Dataset: classification_dataset (GitHub, Hero-Bedirhan/Hububat_Hastalik_Tespit). Classes: black point, fusarium foot rot, healthy leaf, leaf blight, wheat blast.

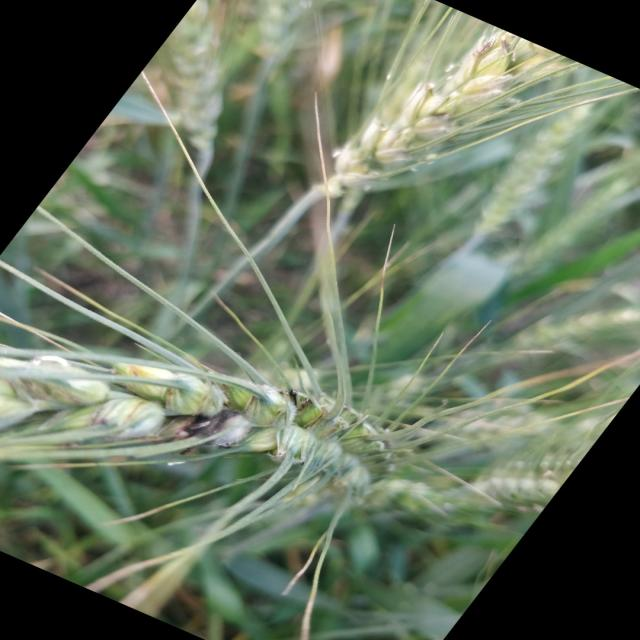
Label: black point

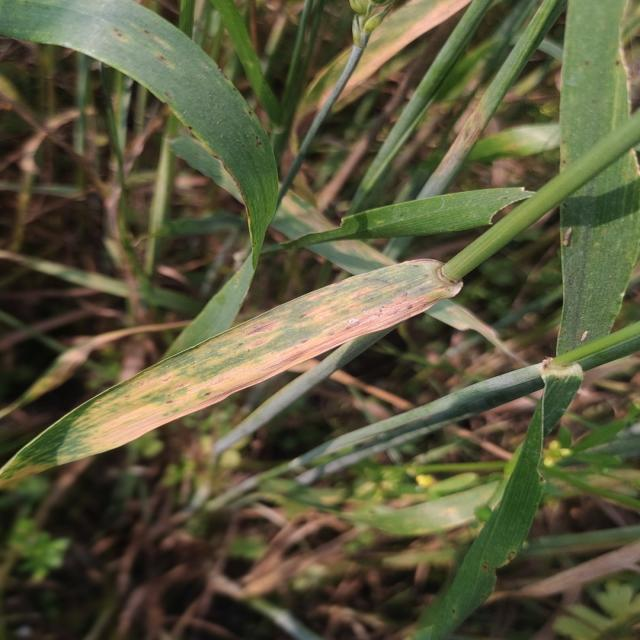
Label: leaf blight

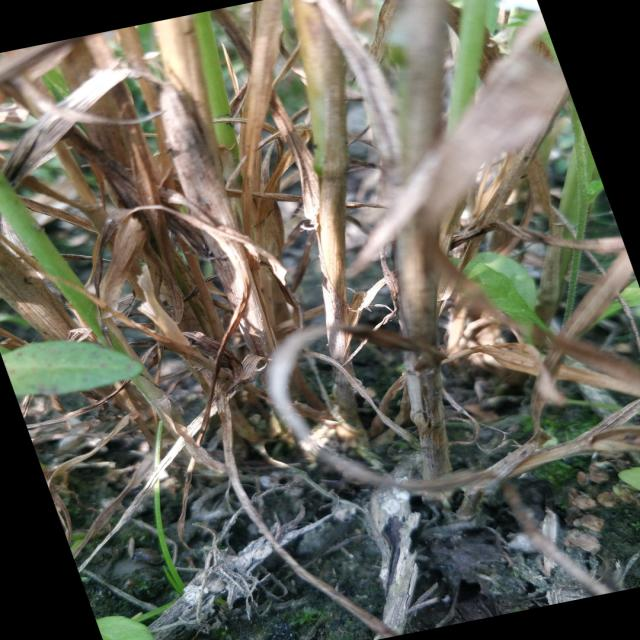
Label: fusarium foot rot

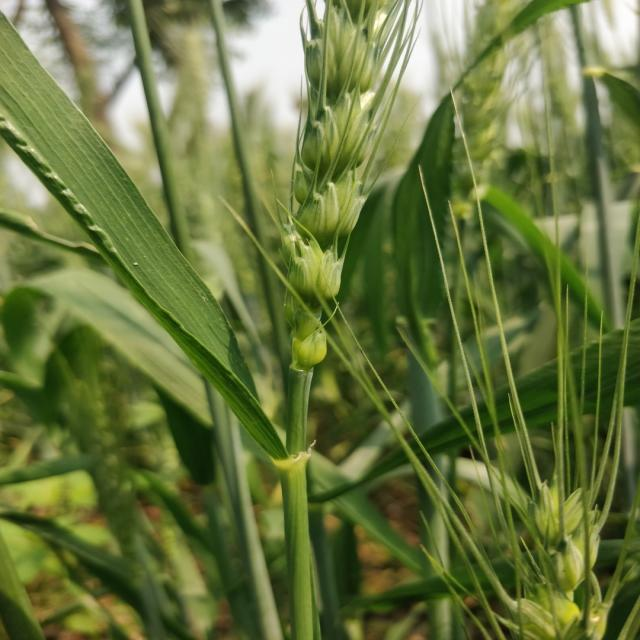
Label: healthy leaf

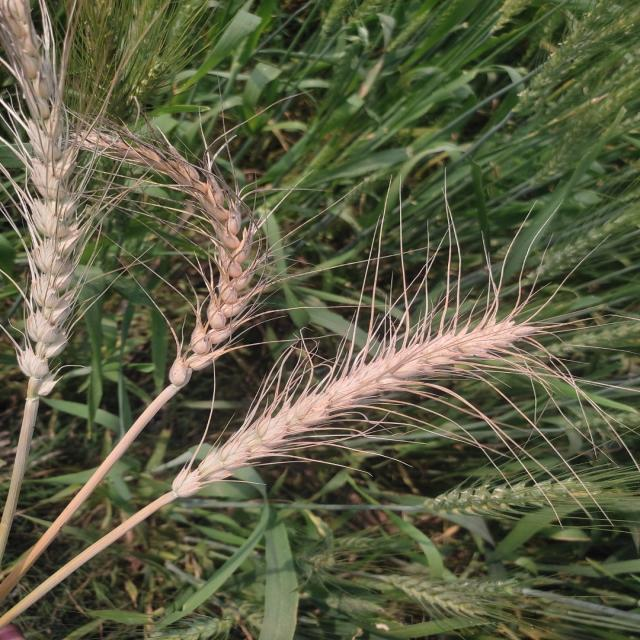
Label: wheat blast

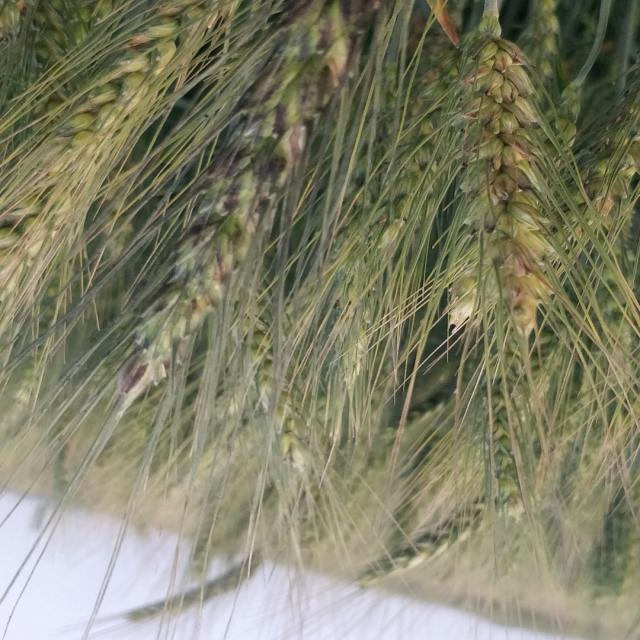
Label: black point
